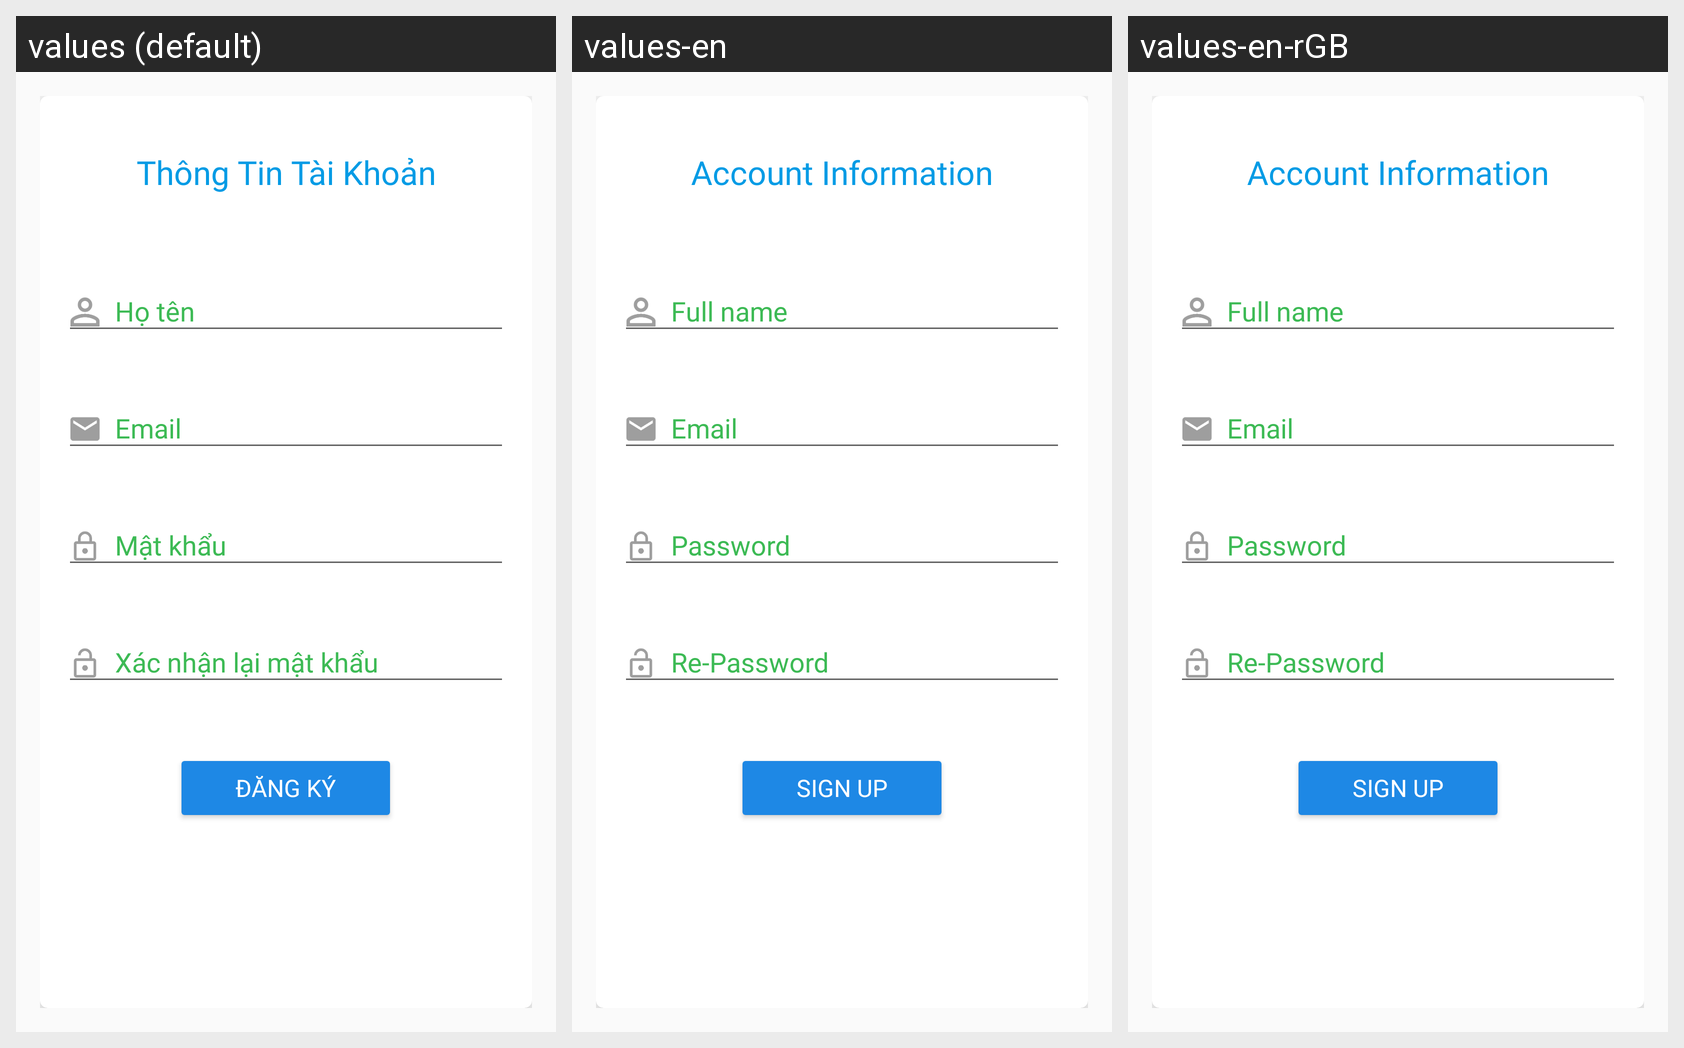

Strings drawn on this Android screen and how each of the app's shown locales translates them:
Android screen res/layout/activity_register_account_info.xml rendered under 3 locales, left to right: values (default), values-en, values-en-rGB. Device: Nexus 5 (rendered at 1080×1920; each locale shown at half size, 540×960, under a caption strip naming it); theme NoActionBar.
Strings drawn on this screen, with the default value and each locale's value (text and hints the layout hard-codes, and strings that could not be matched under every locale, appear in the picture but are not listed):

account_info_title
  values: Thông Tin Tài Khoản
  values-en: Account Information
  values-en-rGB: Account Information

hint_full_name
  values: Họ tên
  values-en: Full name
  values-en-rGB: Full name

hint_email
  values: Email
  values-en: Email
  values-en-rGB: Email

hint_password
  values: Mật khẩu
  values-en: Password
  values-en-rGB: Password

hint_confirm_password
  values: Xác nhận lại mật khẩu
  values-en: Re-Password
  values-en-rGB: Re-Password

register
  values: ĐĂNG KÝ
  values-en: SIGN UP
  values-en-rGB: SIGN UP
